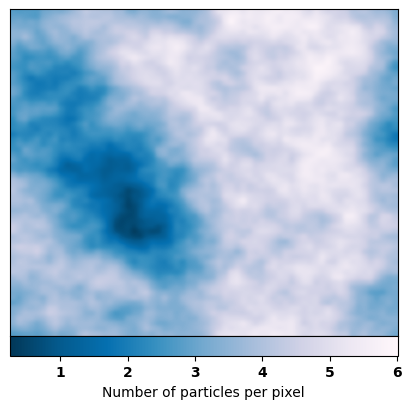

Write the Python code that produced this figure.
import numpy as np 
from matplotlib import pyplot as plt 
from scipy.optimize import bisect
from scipy.io import FortranFile as FF

def get_thr(thr, densi, Npart):
    return (densi/thr).astype(int).sum() - Npart

#matplotlib settings
plt.rcParams["font.family"] = "Manjari"
#bold
plt.rcParams["font.weight"] = "bold"

#config ########################################
L = 100.0
Npart = 1e6
nx = 2**(int(round(np.log2(Npart**(1/3))))-1)
dx = L/nx
xvec = np.linspace(0+dx/2, L-dx/2, nx)
print(nx)

spectral_idx = -2.0
#######################################

#generate inhomogeneous distribution
freqs = np.fft.fftfreq(nx, d=dx)

kx, ky, kz = np.meshgrid(freqs, freqs, freqs)
k = np.sqrt(kx**2 + ky**2 + kz**2)

densi_tilde = np.random.normal(size=(nx, nx, nx)) + 1j * np.random.normal(size=(nx, nx, nx))
densi_tilde *= k**spectral_idx
densi_tilde[0, 0, 0] = 0.0
densi = np.fft.ifftn(densi_tilde).real

densi -= densi.min()
densi /= densi.sum()
densi *= Npart

thr = bisect(get_thr, densi.min()+1e-6, densi.max(), args=(densi, Npart))
parts = (densi/thr).astype(int)
print(f'Number of particles: {parts.sum()}')

xpart = [] 
ypart = []
zpart = []

for i in range(nx):
    for j in range(nx):
        for k in range(nx):
            npart = parts[i, j, k]
            if npart > 0:
                xpart += [np.random.uniform(xvec[i]-dx/2, xvec[i]+dx/2, npart)]
                ypart += [np.random.uniform(xvec[j]-dx/2, xvec[j]+dx/2, npart)]
                zpart += [np.random.uniform(xvec[k]-dx/2, xvec[k]+dx/2, npart)]

xpart = np.concatenate(xpart)
ypart = np.concatenate(ypart)
zpart = np.concatenate(zpart)

with FF('points.dat', 'w') as f:
    f.write_record(np.int32(len(xpart)))
    f.write_record(xpart.astype(np.float32))
    f.write_record(ypart.astype(np.float32))
    f.write_record(zpart.astype(np.float32)) 
###############################################


#plot#######################################
fig, ax = plt.subplots(figsize=(5,5), dpi = 150,)
ax.imshow(densi[:, :, int(nx/2)].T, cmap='PuBu_r', interpolation = 'gaussian', aspect='auto', origin='lower',)
#hide ticks
ax.set_xticks([])
ax.set_yticks([])
#Colorbar attached to the bottom
cbar = fig.colorbar(ax.images[0], ax=ax, orientation='horizontal', pad=0.002, )
cbar.set_label('Number of particles per pixel')
cbar.ax.xaxis.set_label_position('bottom')
plt.savefig('inhomo_dist.pdf', dpi=200, bbox_inches='tight', pad_inches=0.1)
#######################################
